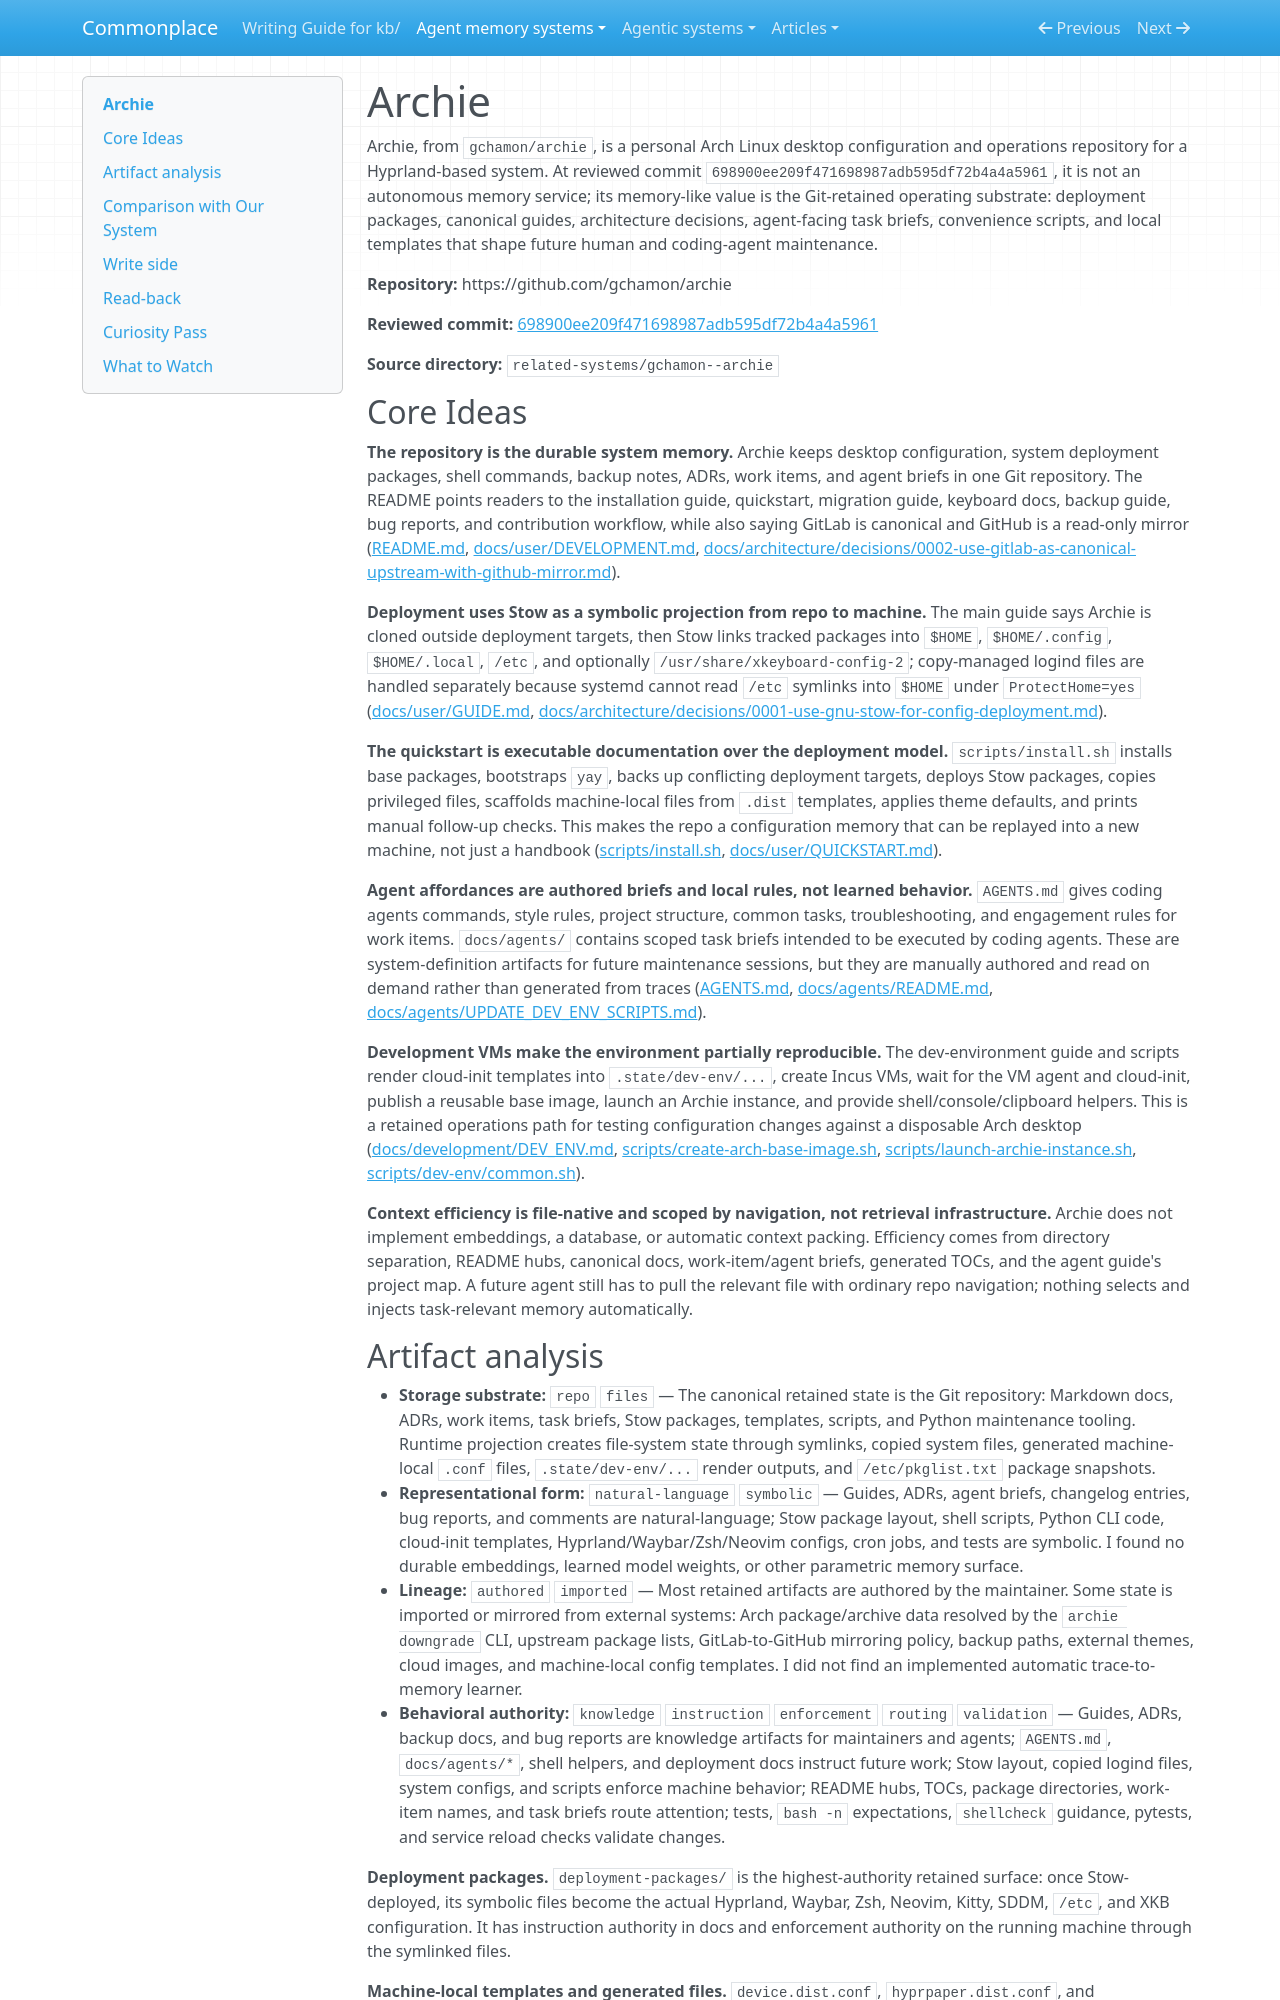

repository: zby/commonplace · page: agent-memory-systems/reviews/archie/index.html · generator: mkdocs

---
description: "Archie review: Git-native Arch Linux desktop configuration with Stow deployment, agent briefs, ADRs, and pull-only repo read-back"
type: agent-memory-systems/types/agent-memory-system-review.md
source-tier: code-grounded
last-checked: "2026-06-05"
---

# Archie

Archie, from `gchamon/archie`, is a personal Arch Linux desktop configuration and operations repository for a Hyprland-based system. At reviewed commit `698900ee209f471698987adb595df72b4a4a5961`, it is not an autonomous memory service; its memory-like value is the Git-retained operating substrate: deployment packages, canonical guides, architecture decisions, agent-facing task briefs, convenience scripts, and local templates that shape future human and coding-agent maintenance.

**Repository:** https://github.com/gchamon/archie

**Reviewed commit:** [698900ee209f471698987adb595df72b4a4a5961](https://github.com/gchamon/archie/commit/698900ee209f471698987adb595df72b4a4a5961)

**Source directory:** `related-systems/gchamon--archie`

## Core Ideas

**The repository is the durable system memory.** Archie keeps desktop configuration, system deployment packages, shell commands, backup notes, ADRs, work items, and agent briefs in one Git repository. The README points readers to the installation guide, quickstart, migration guide, keyboard docs, backup guide, bug reports, and contribution workflow, while also saying GitLab is canonical and GitHub is a read-only mirror ([README.md](https://github.com/gchamon/archie/blob/698900ee209f471698987adb595df72b4a4a5961/README.md), [docs/user/DEVELOPMENT.md](https://github.com/gchamon/archie/blob/698900ee209f471698987adb595df72b4a4a5961/docs/user/DEVELOPMENT.md), [docs/architecture/decisions/0002-use-gitlab-as-canonical-upstream-with-github-mirror.md](https://github.com/gchamon/archie/blob/698900ee209f471698987adb595df72b4a4a5961/docs/architecture/decisions/0002-use-gitlab-as-canonical-upstream-with-github-mirror.md)).

**Deployment uses Stow as a symbolic projection from repo to machine.** The main guide says Archie is cloned outside deployment targets, then Stow links tracked packages into `$HOME`, `$HOME/.config`, `$HOME/.local`, `/etc`, and optionally `/usr/share/xkeyboard-config-2`; copy-managed logind files are handled separately because systemd cannot read `/etc` symlinks into `$HOME` under `ProtectHome=yes` ([docs/user/GUIDE.md](https://github.com/gchamon/archie/blob/698900ee209f471698987adb595df72b4a4a5961/docs/user/GUIDE.md), [docs/architecture/decisions/0001-use-gnu-stow-for-config-deployment.md](https://github.com/gchamon/archie/blob/698900ee209f471698987adb595df72b4a4a5961/docs/architecture/decisions/0001-use-gnu-stow-for-config-deployment.md)).

**The quickstart is executable documentation over the deployment model.** `scripts/install.sh` installs base packages, bootstraps `yay`, backs up conflicting deployment targets, deploys Stow packages, copies privileged files, scaffolds machine-local files from `.dist` templates, applies theme defaults, and prints manual follow-up checks. This makes the repo a configuration memory that can be replayed into a new machine, not just a handbook ([scripts/install.sh](https://github.com/gchamon/archie/blob/698900ee209f471698987adb595df72b4a4a5961/scripts/install.sh), [docs/user/QUICKSTART.md](https://github.com/gchamon/archie/blob/698900ee209f471698987adb595df72b4a4a5961/docs/user/QUICKSTART.md)).

**Agent affordances are authored briefs and local rules, not learned behavior.** `AGENTS.md` gives coding agents commands, style rules, project structure, common tasks, troubleshooting, and engagement rules for work items. `docs/agents/` contains scoped task briefs intended to be executed by coding agents. These are system-definition artifacts for future maintenance sessions, but they are manually authored and read on demand rather than generated from traces ([AGENTS.md](https://github.com/gchamon/archie/blob/698900ee209f471698987adb595df72b4a4a5961/AGENTS.md), [docs/agents/README.md](https://github.com/gchamon/archie/blob/698900ee209f471698987adb595df72b4a4a5961/docs/agents/README.md), [docs/agents/UPDATE_DEV_ENV_SCRIPTS.md](https://github.com/gchamon/archie/blob/698900ee209f471698987adb595df72b4a4a5961/docs/agents/UPDATE_DEV_ENV_SCRIPTS.md)).

**Development VMs make the environment partially reproducible.** The dev-environment guide and scripts render cloud-init templates into `.state/dev-env/...`, create Incus VMs, wait for the VM agent and cloud-init, publish a reusable base image, launch an Archie instance, and provide shell/console/clipboard helpers. This is a retained operations path for testing configuration changes against a disposable Arch desktop ([docs/development/DEV_ENV.md](https://github.com/gchamon/archie/blob/698900ee209f471698987adb595df72b4a4a5961/docs/development/DEV_ENV.md), [scripts/create-arch-base-image.sh](https://github.com/gchamon/archie/blob/698900ee209f471698987adb595df72b4a4a5961/scripts/create-arch-base-image.sh), [scripts/launch-archie-instance.sh](https://github.com/gchamon/archie/blob/698900ee209f471698987adb595df72b4a4a5961/scripts/launch-archie-instance.sh), [scripts/dev-env/common.sh](https://github.com/gchamon/archie/blob/698900ee209f471698987adb595df72b4a4a5961/scripts/dev-env/common.sh)).

**Context efficiency is file-native and scoped by navigation, not retrieval infrastructure.** Archie does not implement embeddings, a database, or automatic context packing. Efficiency comes from directory separation, README hubs, canonical docs, work-item/agent briefs, generated TOCs, and the agent guide's project map. A future agent still has to pull the relevant file with ordinary repo navigation; nothing selects and injects task-relevant memory automatically.
